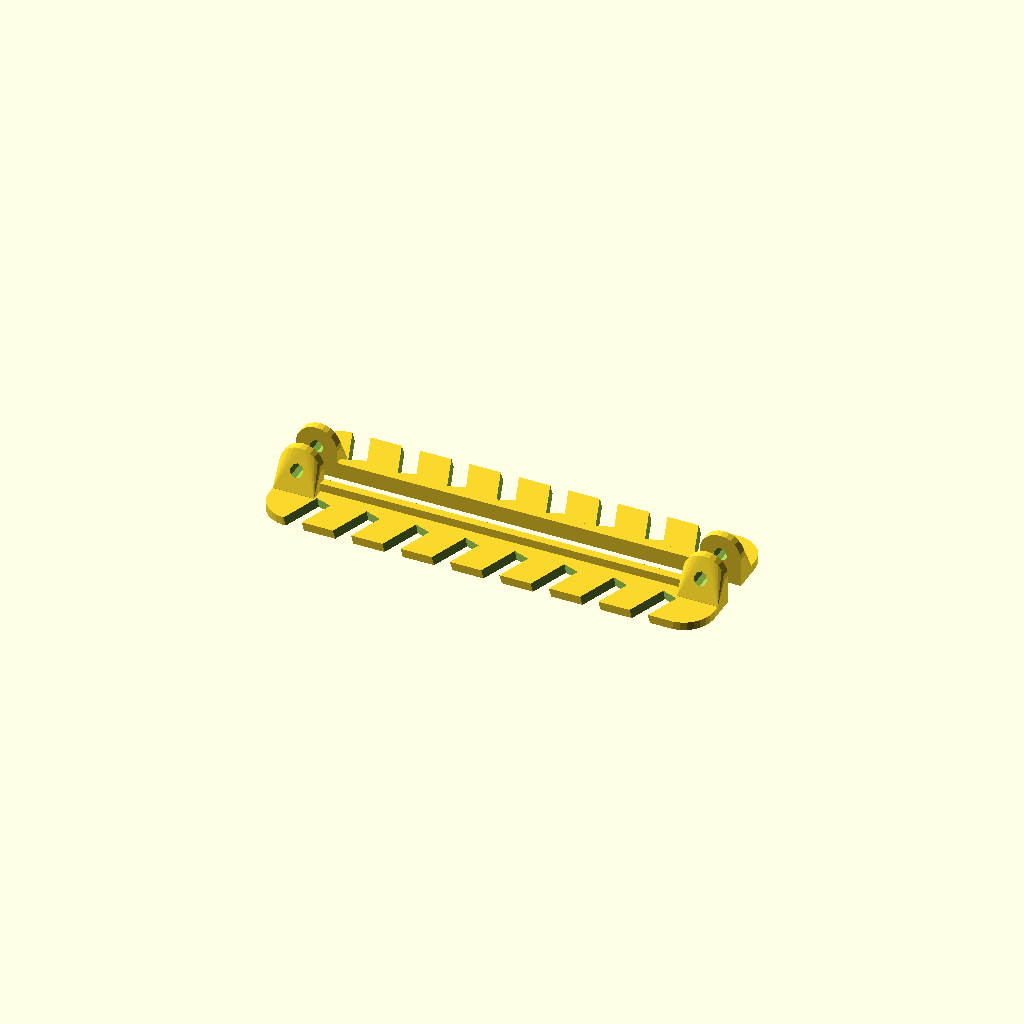
Cell 1: rendered with the file's own defaults.
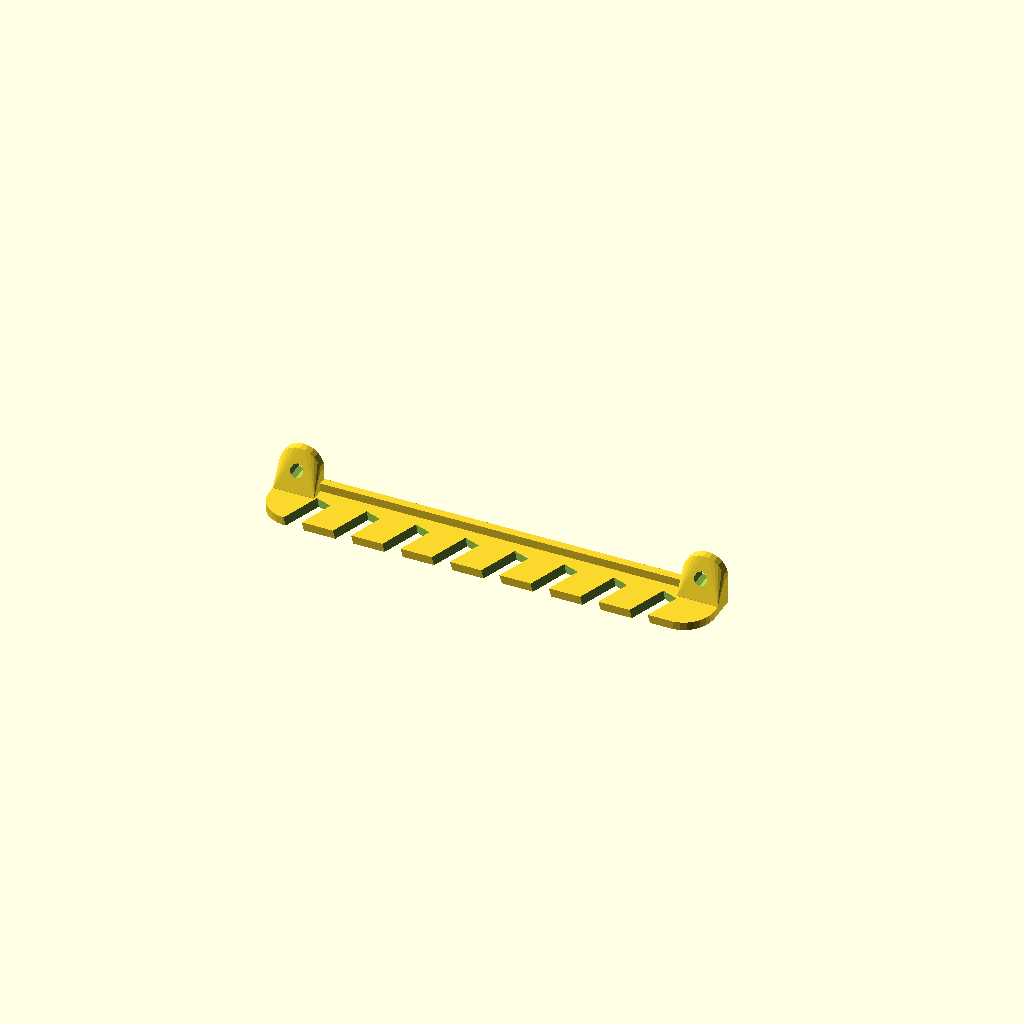
Cell 2: the same model with part = "right".
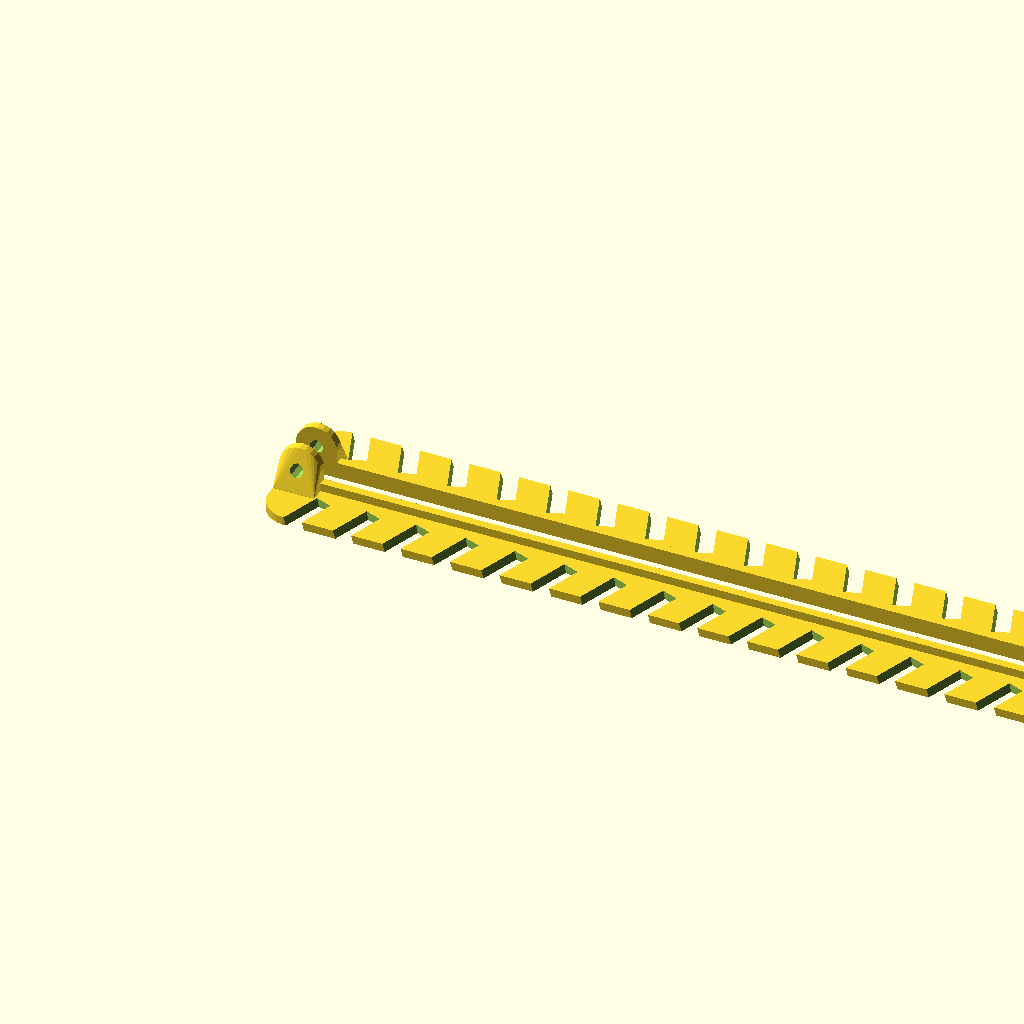
Cell 3: nwrench = 30 (everything else at default).
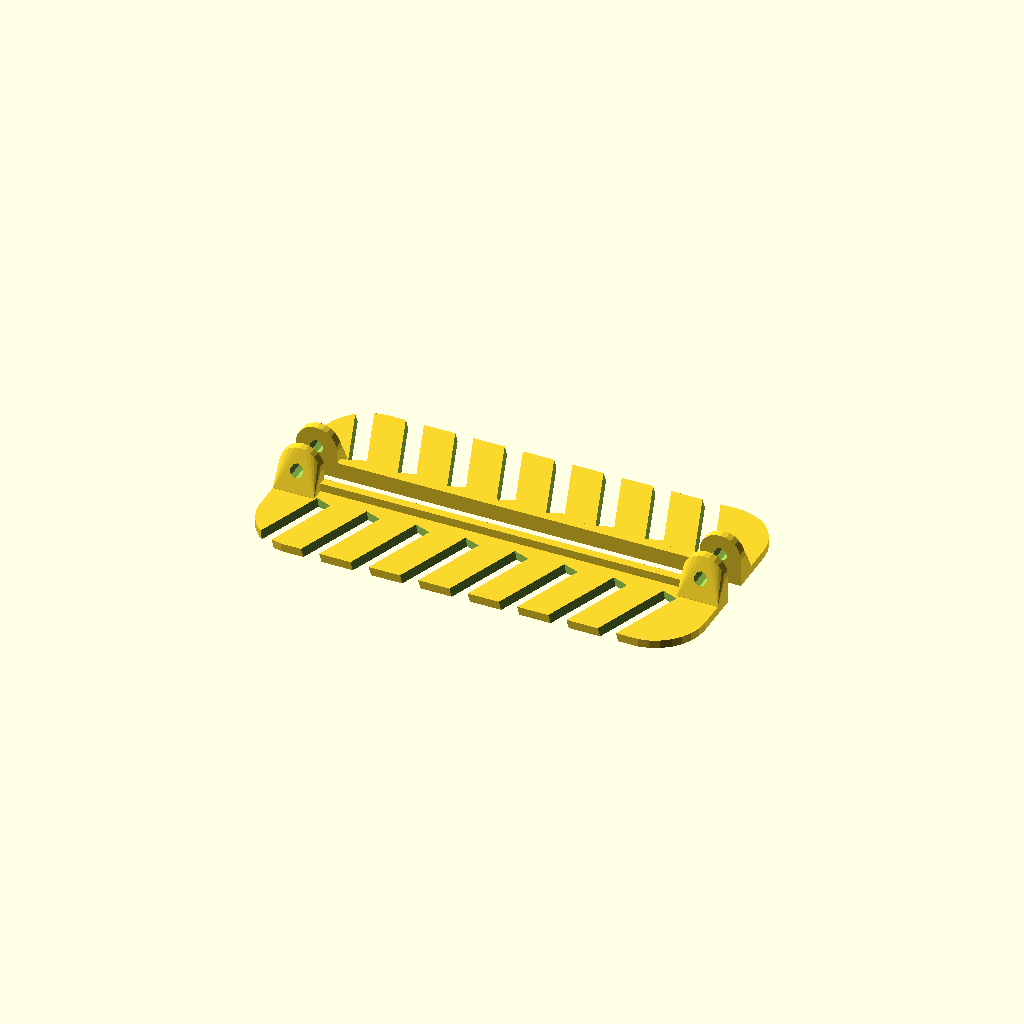
Cell 4 — sloth set to 28, the other parameters unchanged.
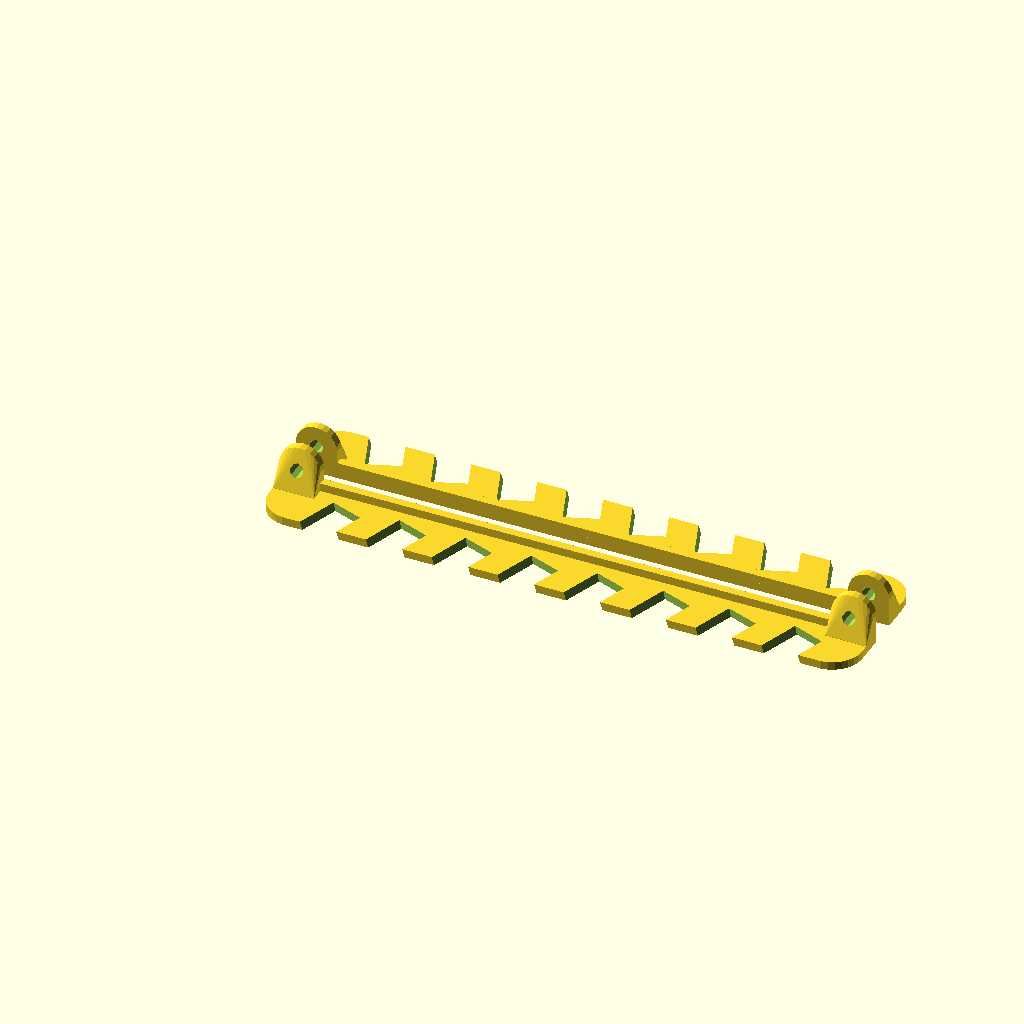
Cell 5: slotw = 12 (everything else at default).
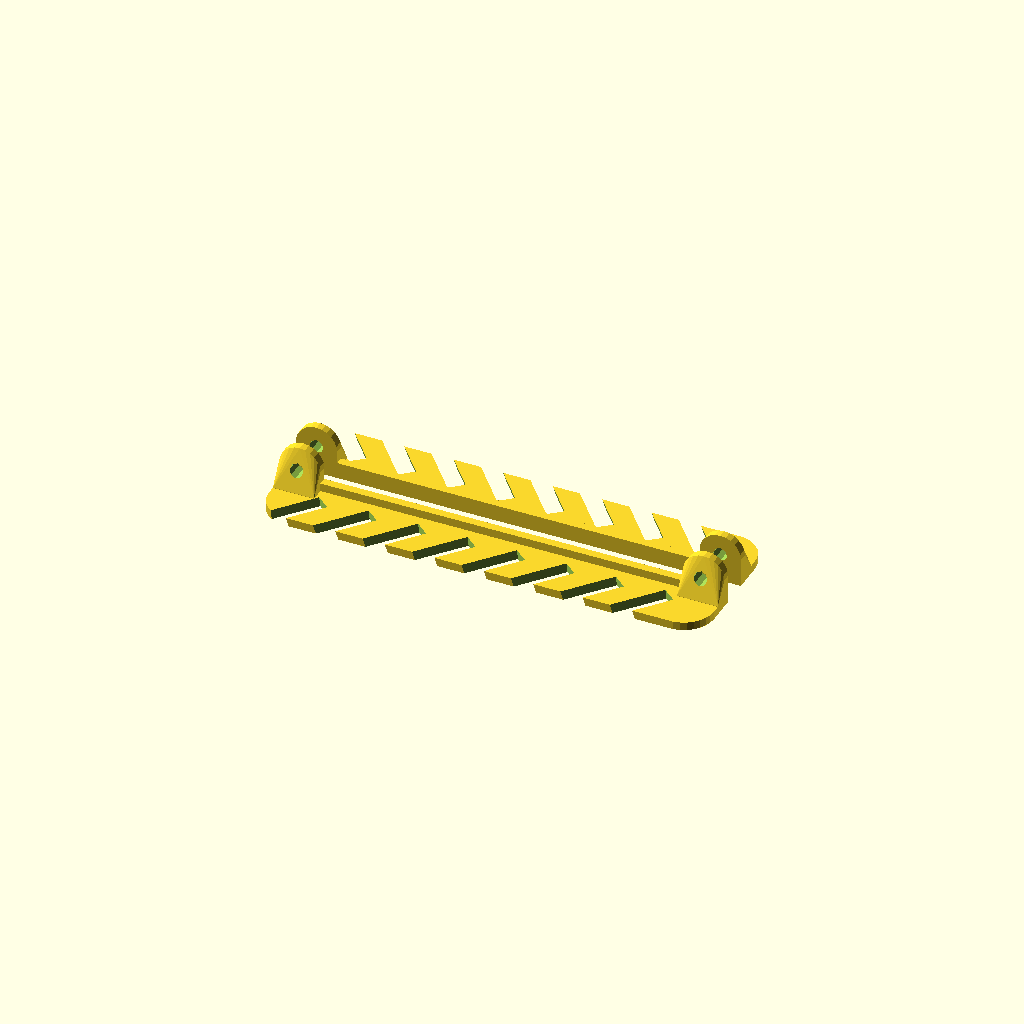
Cell 6: slota = 40 (everything else at default).
One fixed orthographic camera (rotation 55°, 0°, 25°; colour scheme Cornfield) for every cell.
OpenSCAD source file inputs/thingiverse/files/thing-2262885/files/Wrench-Rack.scad:
part = "all"; // [right, left, all]

// depth of wrench slot
sloth = 14;

// slot width (i.e. max wrench thickness+clearance)
slotw = 6;

// slot angle
slota = 20;

// slot bevel (approx angle of rack)
slotb = 15;

// space between wrench slots
slotsp = 12;

// rack height = slotbase + sloth
slotbase = 8;

// number of wrenches in rack
nwrench = 8;   // [1:30]

// mouting screw hole diameter
screwd = 5;

// thickness of rack
rackt = 3;

rackl = (slotw + slotsp) * (nwrench + 1);
rackh = slotbase + sloth;

module screw_tab() {
   d = screwd * 3;
   rotate([90,0,0]) translate([d/2,d/2+rackt,-rackt])
   difference() {
      hull() {
         cylinder(d=d,h=rackt);
         translate([-d/2,-d/2,rackt-slotbase]) cube([d, 0.1, slotbase]);
      }
      translate([0,0,rackt-slotbase+.1]) cylinder(d=screwd,h=slotbase);
   }
}

module rack() {
   difference() {
      union() {
         hull() {
            translate([rackh/2,rackh/2,0]) cylinder(d=rackh, h=rackt);
            translate([rackl-rackh/2,rackh/2,0])
               cylinder(d=rackh, h=rackt);
            cube([rackl,0.1,rackt]);
         }
         
         // needs a bit of stiffening
         cube([rackl,rackt,rackt*2]);
         
         // screw mounting tabs
         screw_tab();
         translate([rackl-screwd*3,0,0]) screw_tab();
      }
      for(i=[1:nwrench]) {
         x = i*(slotsp+slotw);
         translate([x,slotbase,-rackt*2])
            // note: -slotb as we want the mounting tabs on the inside
            // of each rail...
            rotate([0,-slotb,slota])
               cube([slotw, sloth*2, rackt*4]);
      }
   }
}

if( part == "left" || part == "all" ) {
   rack();
}
if( part == "right" || part == "all" ) {
   translate([0,-10,0]) mirror([0,1,0]) rack();
}
Customizer parameters (derived from the source; name, type, default, range or options):
part: string, default "all", options "right", "left", "all"
sloth: number, default 14
slotw: number, default 6
slota: number, default 20
slotb: number, default 15
slotsp: number, default 12
slotbase: number, default 8
nwrench: number, default 8, range 1 to 30
screwd: number, default 5
rackt: number, default 3
